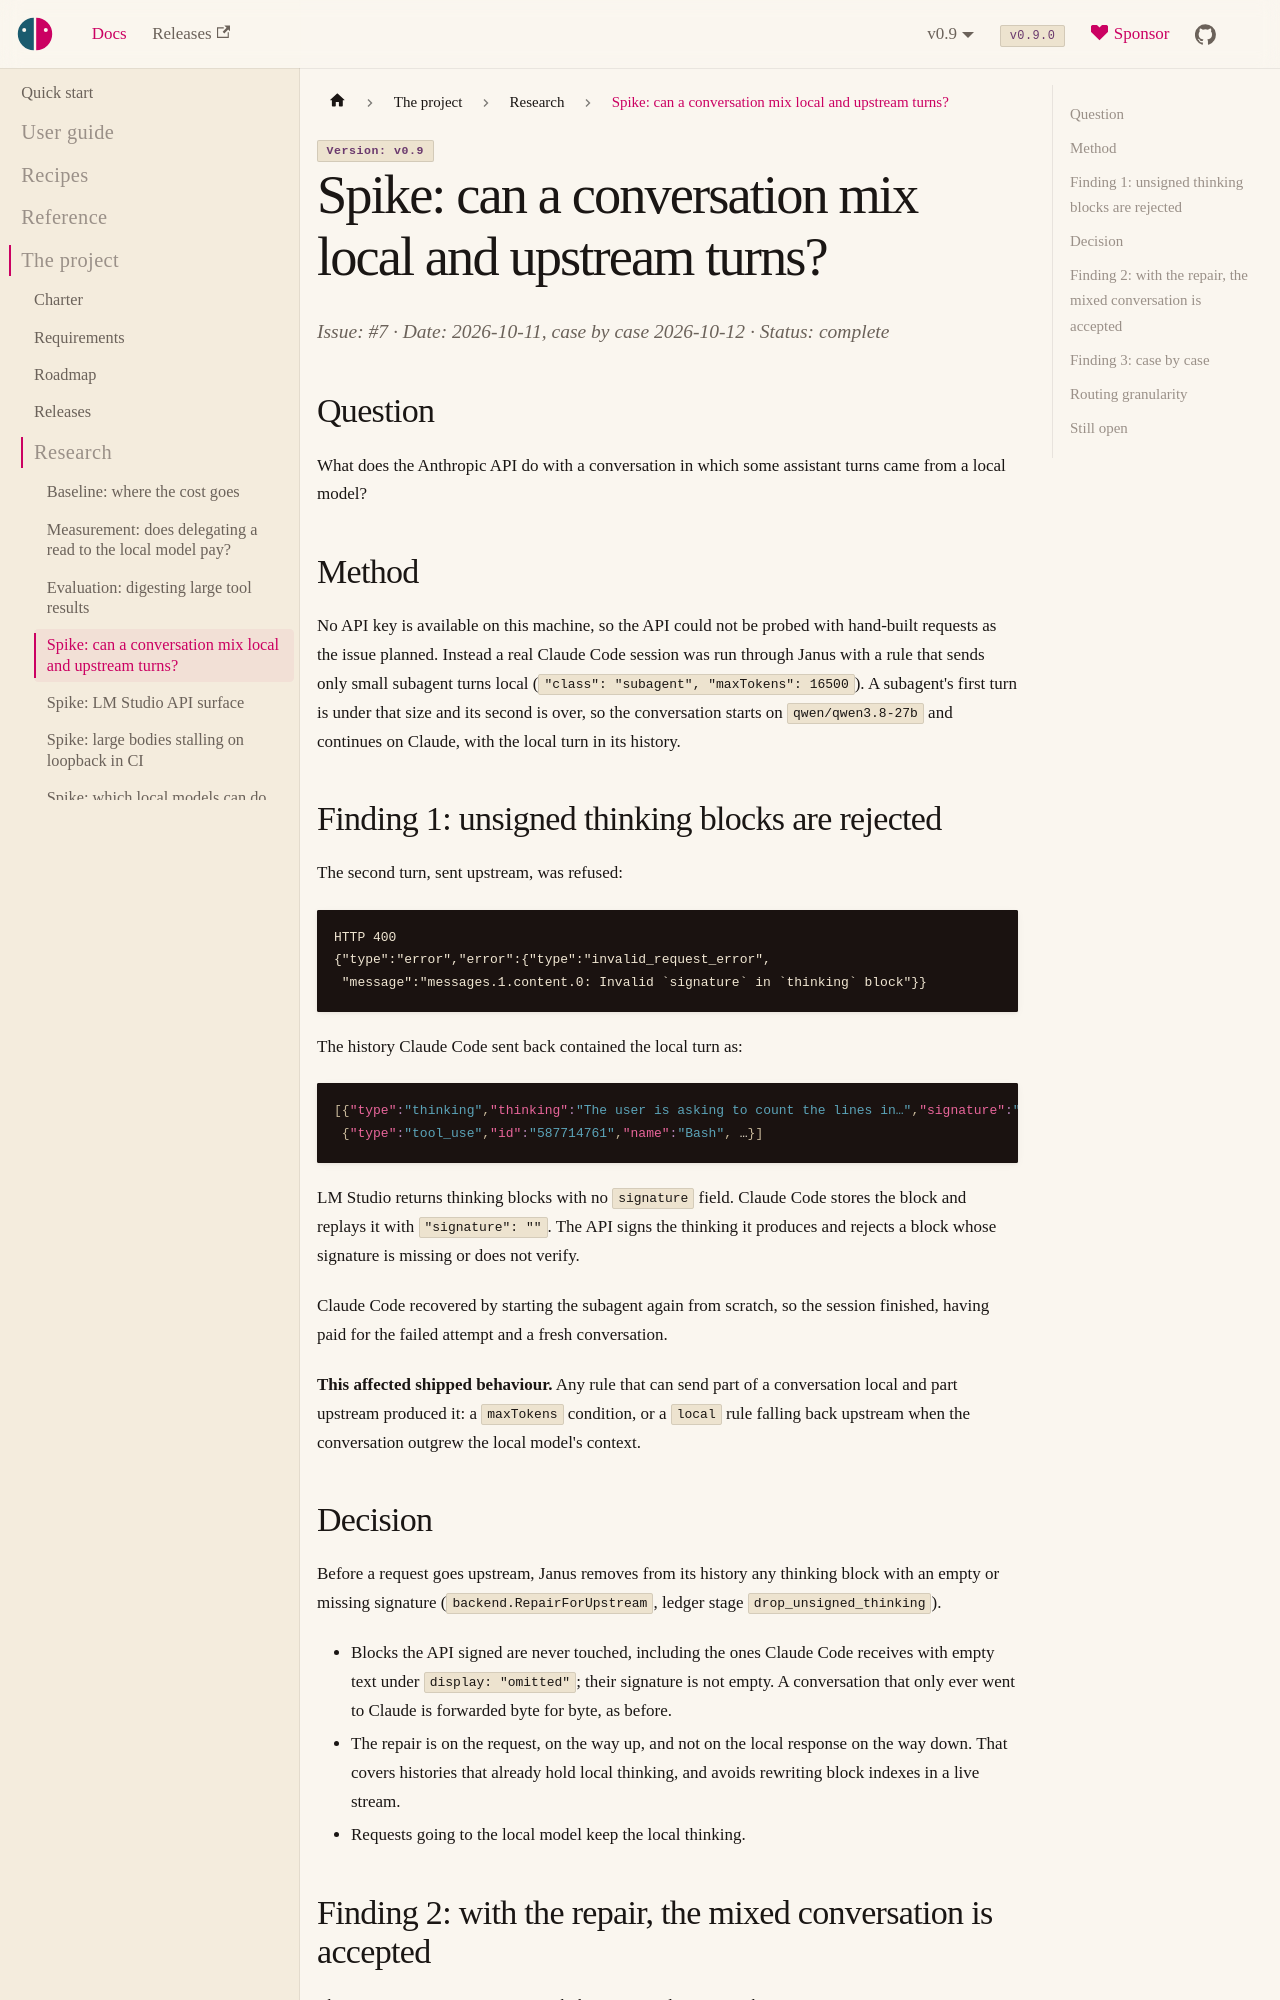

repository: risadams/Janus · page: docs/research/integrity.html · generator: docusaurus

# Spike: can a conversation mix local and upstream turns?

Issue: #7 · Date: 2026-10-11, case by case 2026-10-12 · Status: complete

## Question

What does the Anthropic API do with a conversation in which some assistant
turns came from a local model?

## Method

No API key is available on this machine, so the API could not be probed
with hand-built requests as the issue planned. Instead a real Claude Code
session was run through Janus with a rule that sends only small subagent
turns local (`"class": "subagent", "maxTokens": 16500`). A subagent's
first turn is under that size and its second is over, so the conversation
starts on `qwen/qwen3.8-27b` and continues on Claude, with the local
turn in its history.

## Finding 1: unsigned thinking blocks are rejected

The second turn, sent upstream, was refused:

```
HTTP 400
{"type":"error","error":{"type":"invalid_request_error",
 "message":"messages.1.content.0: Invalid `signature` in `thinking` block"}}
```

The history Claude Code sent back contained the local turn as:

```json
[{"type":"thinking","thinking":"The user is asking to count the lines in…","signature":""},
 {"type":"tool_use","id":"587714761","name":"Bash", …}]
```

LM Studio returns thinking blocks with no `signature` field. Claude Code
stores the block and replays it with `"signature": ""`. The API signs the
thinking it produces and rejects a block whose signature is missing or
does not verify.

Claude Code recovered by starting the subagent again from scratch, so the
session finished, having paid for the failed attempt and a fresh
conversation.

**This affected shipped behaviour.** Any rule that can send part of a
conversation local and part upstream produced it: a `maxTokens`
condition, or a `local` rule falling back upstream when the conversation
outgrew the local model's context.

## Decision

Before a request goes upstream, Janus removes from its history any
thinking block with an empty or missing signature
(`backend.RepairForUpstream`, ledger stage `drop_unsigned_thinking`).

- Blocks the API signed are never touched, including the ones Claude Code
  receives with empty text under `display: "omitted"`; their signature is
  not empty. A conversation that only ever went to Claude is forwarded
  byte for byte, as before.
- The repair is on the request, on the way up, and not on the local
  response on the way down. That covers histories that already hold local
  thinking, and avoids rewriting block indexes in a live stream.
- Requests going to the local model keep the local thinking.
